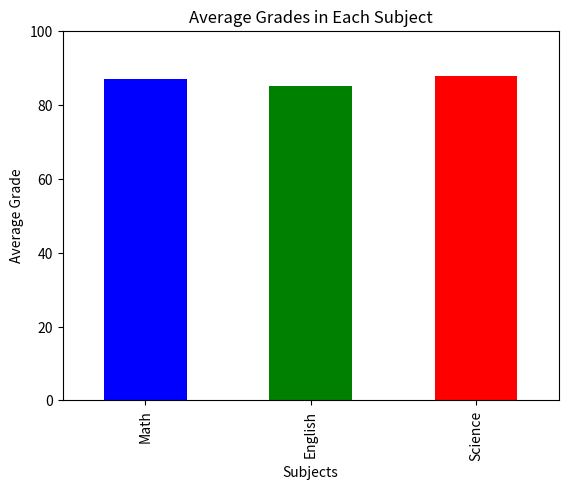
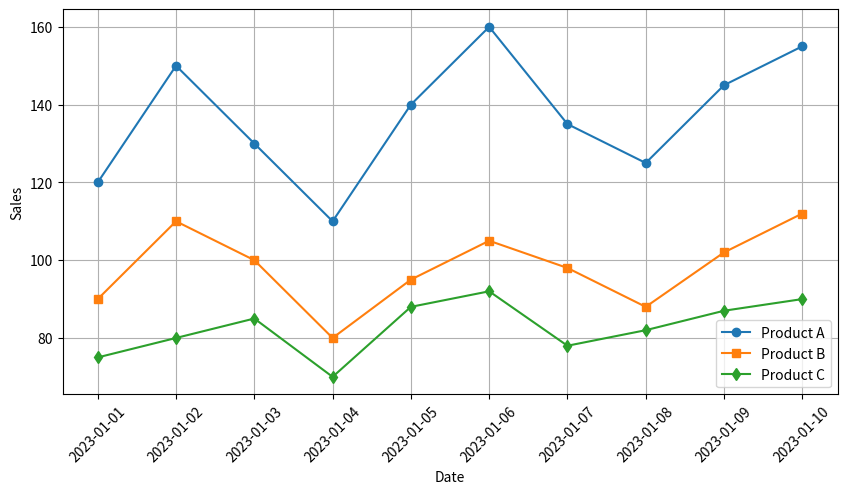
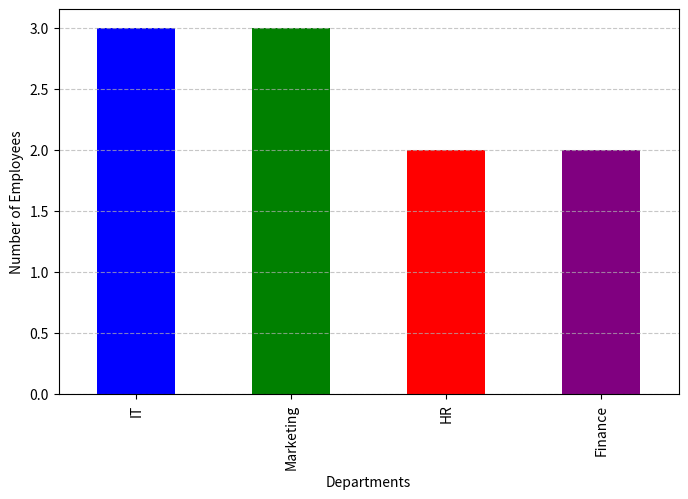
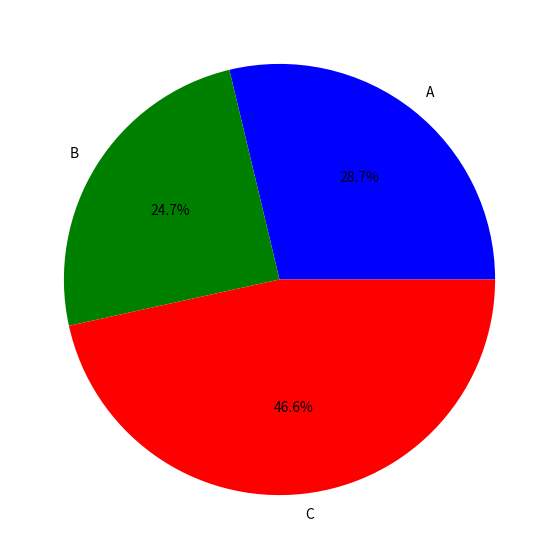

Write the Python code that produced these figures, in order.
import pandas as pd
import matplotlib.pyplot as plt

data1 = {
    'Student_ID': [1, 2, 3, 4, 5, 6, 7, 8, 9, 10],
    'Math': [85, 90, 78, 92, 88, 95, 89, 79, 83, 91],
    'English': [78, 85, 88, 80, 92, 87, 90, 84, 79, 88],
    'Science': [90, 92, 85, 88, 94, 79, 83, 91, 87, 89]
}
df1 = pd.DataFrame(data1)

# Exercise 1: Calculate the average grade for each student
df1['Average'] = df1[['Math', 'English', 'Science']].mean(axis=1)
df1[['Student_ID', 'Average']]

# Exercise 2: Find the student with the highest average grade
top_student = df1.loc[df1['Average'].idxmax()]
top_student

# Exercise 3: Create a new column 'Total' representing total marks obtained
df1['Total'] = df1[['Math', 'English', 'Science']].sum(axis=1)
df1

# Exercise 4: Plot a bar chart to visualize the average grades in each subject
average_subject_grades = df1[['Math', 'English', 'Science']].mean()
average_subject_grades.plot(kind='bar', color=['blue', 'green', 'red'])

plt.xlabel('Subjects')
plt.ylabel('Average Grade')
plt.title('Average Grades in Each Subject')
plt.ylim(0, 100)
plt.show()



#2. 
data2 = {
    'Date': pd.date_range(start='2023-01-01', periods=10),
    'Product_A': [120, 150, 130, 110, 140, 160, 135, 125, 145, 155],
    'Product_B': [90, 110, 100, 80, 95, 105, 98, 88, 102, 112],
    'Product_C': [75, 80, 85, 70, 88, 92, 78, 82, 87, 90]
}
df2 = pd.DataFrame(data2)

# Exercise 1: Calculate the total sales for each product.
df2_1 = df2[['Product_A', 'Product_B', 'Product_C']].sum()
df2_1

# Exercise 2: Find the date with the highest total sales.
df2['Total_Sales'] = df2[['Product_A', 'Product_B', 'Product_C']].sum(axis=1)
highest_sales_date = df2.loc[df2['Total_Sales'].idxmax(), 'Date']
highest_sales_date

#Exercise 3: Calculate the percentage change in sales for each product from the previous day.
df2[['Product_A_pct', 'Product_B_pct', 'Product_C_pct']] = df2[['Product_A', 'Product_B', 'Product_C']].pct_change() * 100
df2[['Date', 'Product_A_pct', 'Product_B_pct', 'Product_C_pct']]

#Exercise 4: Plot a line chart to visualize the sales trends for each product over time.
plt.figure(figsize=(10, 5))
plt.plot(df2['Date'], df2['Product_A'], marker='o', label="Product A")
plt.plot(df2['Date'], df2['Product_B'], marker='s', label="Product B")
plt.plot(df2['Date'], df2['Product_C'], marker='d', label="Product C")

plt.xlabel("Date")
plt.ylabel("Sales")
plt.legend()
plt.grid()
plt.xticks(rotation=45)
plt.show()


#3.
data3 = {
    'Employee_ID': [101, 102, 103, 104, 105, 106, 107, 108, 109, 110],
    'Name': ['Alice', 'Bob', 'Charlie', 'David', 'Emma', 'Frank', 'Grace', 'Hank', 'Ivy', 'Jack'],
    'Department': ['HR', 'IT', 'Marketing', 'IT', 'Finance', 'HR', 'Marketing', 'IT', 'Finance', 'Marketing'],
    'Salary': [60000, 75000, 65000, 80000, 70000, 72000, 68000, 78000, 69000, 76000],
    'Experience (Years)': [3, 5, 2, 8, 4, 6, 3, 7, 2, 5]
}
df3 = pd.DataFrame(data3)

# Exercise 1: Calculate the average salary for each department.
avg_salary_by_dept = df3.groupby("Department")["Salary"].mean()
avg_salary_by_dept

# Exercise 2: Find the employee with the most experience.
most_experienced_employee = df3.loc[df3["Experience (Years)"].idxmax(), ["Name", "Experience (Years)"]]
most_experienced_employee

# Exercise 3: Create a new column 'Salary Increase' representing the percentage increase in salary from the minimum salary in the dataframe.
min_salary = df3["Salary"].min()
df3["Salary Increase"] = ((df3["Salary"] - min_salary) / min_salary) * 100
df3[['Name', 'Salary', 'Salary Increase']]

# Exercise 4: Plot a bar chart to visualize the distribution of employees across different departments.
plt.figure(figsize=(8, 5))
df3["Department"].value_counts().plot(kind="bar", color=['blue', 'green', 'red', 'purple'])
plt.xlabel("Departments")
plt.ylabel("Number of Employees")
plt.grid(axis='y', linestyle='--', alpha=0.7)
plt.show()


#4.

data4 = {
    'Order_ID': [101, 102, 103, 104, 105, 106, 107, 108, 109, 110],
    'Customer_ID': [201, 202, 203, 204, 205, 206, 207, 208, 209, 210],
    'Product': ['A', 'B', 'A', 'C', 'B', 'C', 'A', 'C', 'B', 'A'],
    'Quantity': [2, 3, 1, 4, 2, 3, 2, 5, 1, 3],
    'Total_Price': [120, 180, 60, 240, 160, 270, 140, 300, 90, 180]
}
df4 = pd.DataFrame(data4)

# Exercise 1: Calculate the total revenue from all orders.
total_revenue = df4["Total_Price"].sum()
total_revenue

# Exercise 2: Find the most ordered product.
most_ordered_product = df4["Product"].value_counts().idxmax()
most_ordered_product

# Exercise 3: Calculate the average quantity of products ordered.
average_quantity = df4["Quantity"].mean()
average_quantity

#Exercise 4: Plot a pie chart to visualize the distribution of sales across different products.
sales_by_product = df4.groupby("Product")["Total_Price"].sum()

plt.figure(figsize=(7, 7))
plt.pie(sales_by_product, labels=sales_by_product.index, autopct='%1.1f%%', colors=['blue', 'green', 'red'])
plt.show()
